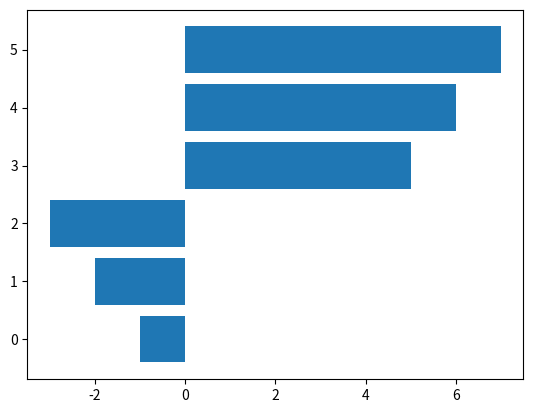

The script that saved this image:
import csv
import matplotlib.pyplot as plt

# plt.plot([0, 5, 10, 15, 20], [0, 100, 20, 30, 40])

# plt.bar([0, 1, 2, 4, 6, 10], [-1, -2, -3, 5, 6, 7])
plt.barh(range(6), [-1, -2, -3, 5, 6, 7])

plt.show()